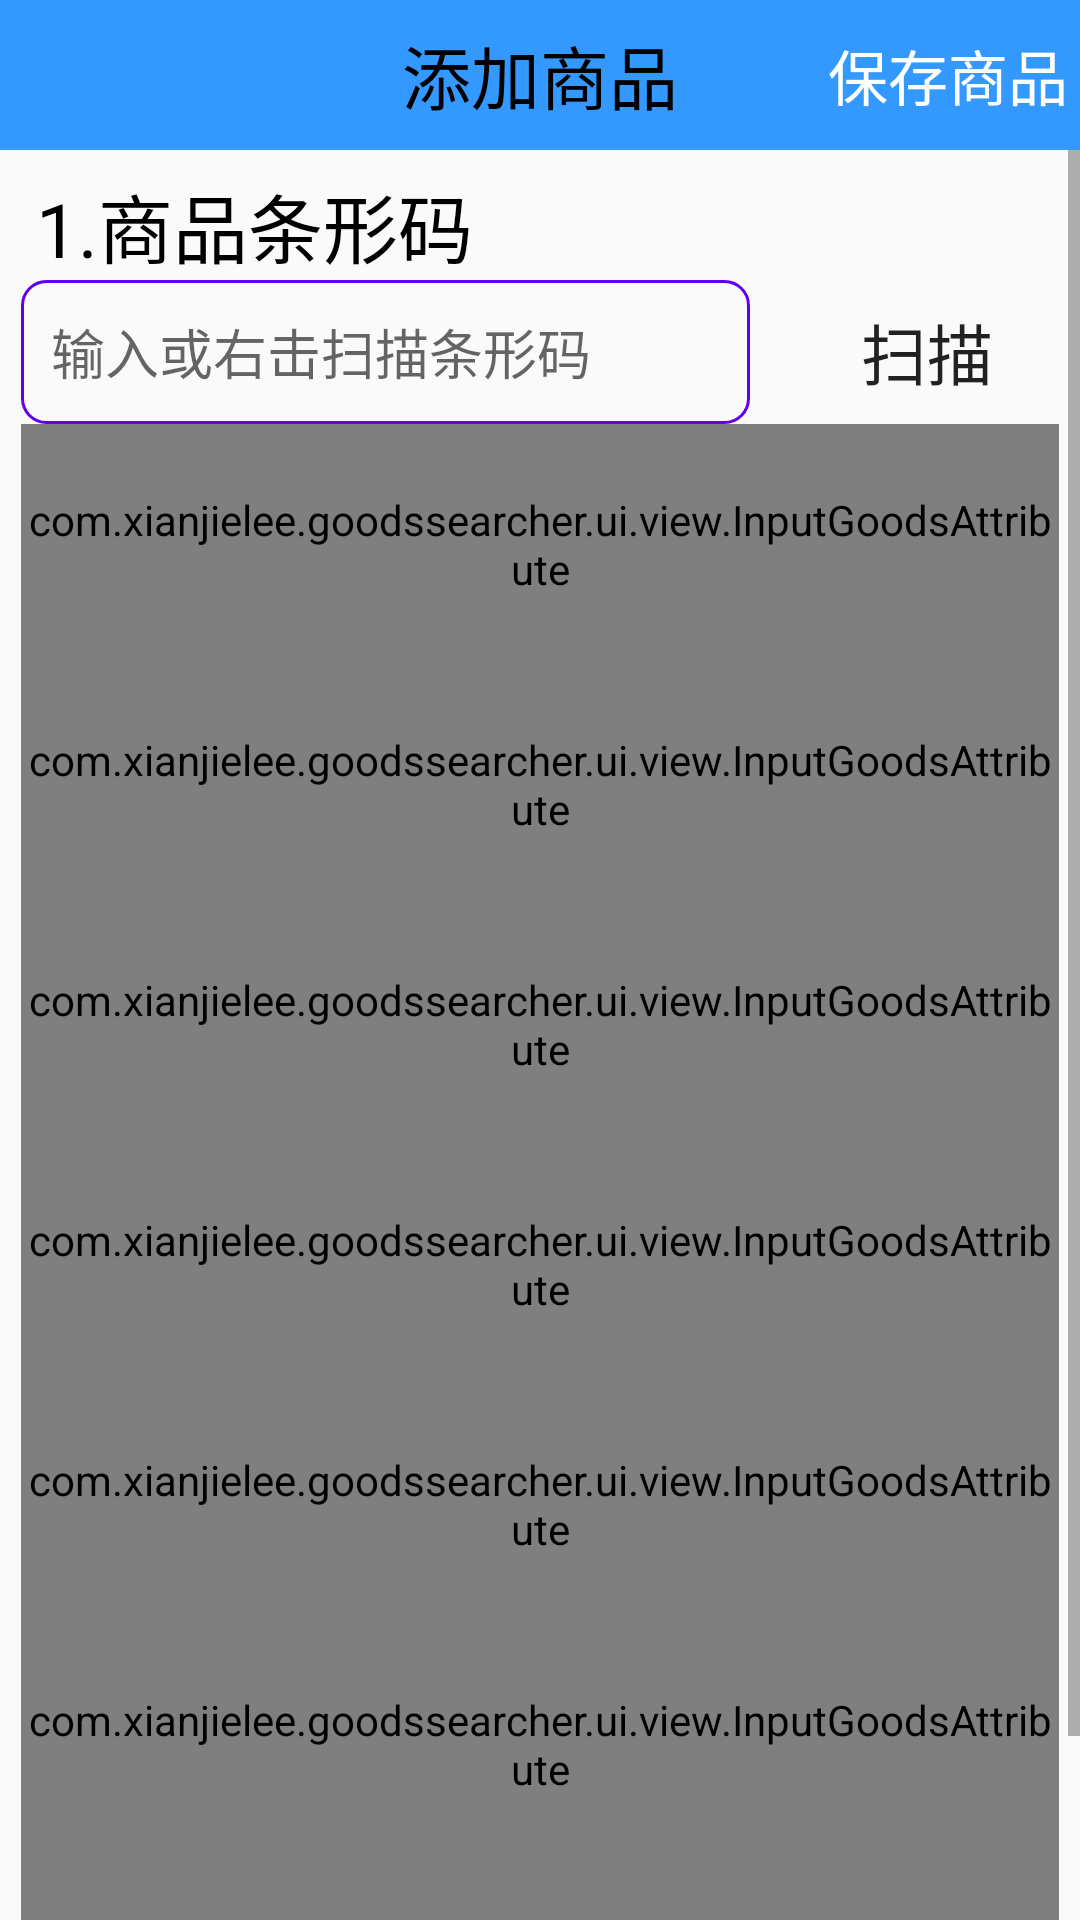

The Android layout XML behind this screen, and the referenced resources:
<!-- AndroidManifest.xml: application theme AppTheme -->
<!-- res/layout/activity_add_goods.xml -->
<LinearLayout xmlns:android="http://schemas.android.com/apk/res/android"
              xmlns:app="http://schemas.android.com/apk/res-auto"
              xmlns:tools="http://schemas.android.com/tools"
              android:layout_width="match_parent"
              android:layout_height="match_parent"
              android:orientation="vertical">

    <FrameLayout
        android:layout_width="match_parent"
        android:layout_height="50dp"
        android:background="#3499FF">

        <TextView
            android:layout_width="wrap_content"
            android:layout_height="wrap_content"
            android:layout_gravity="center"
            android:text="添加商品"
            android:textColor="#000"
            android:textSize="23sp"/>

        <Button
            android:id="@+id/bt_save"
            android:layout_width="wrap_content"
            android:layout_height="wrap_content"
            android:layout_gravity="center_vertical|right"
            android:background="@null"
            android:text="保存商品"
            android:textColor="@drawable/selector_text_color"
            android:textSize="20sp"/>
    </FrameLayout>

    <ScrollView
        android:layout_width="match_parent"
        android:layout_height="match_parent">

        <LinearLayout
            android:layout_width="match_parent"
            android:layout_height="match_parent"
            android:orientation="vertical"
            android:padding="7dp">

            <LinearLayout
                android:id="@+id/ll_input_barcode"
                android:layout_width="match_parent"
                android:layout_height="wrap_content"
                android:orientation="vertical">

                <TextView
                    android:id="@+id/tv_item_title"
                    android:layout_width="match_parent"
                    android:layout_height="wrap_content"
                    android:includeFontPadding="true"
                    android:paddingLeft="5dp"
                    android:text="1.商品条形码"
                    android:textColor="#000"
                    android:textSize="25sp"/>

                <LinearLayout
                    android:layout_width="match_parent"
                    android:layout_height="wrap_content">

                    <EditText
                        android:id="@+id/et_input_bar_code"
                        android:layout_width="0dp"
                        android:layout_height="match_parent"
                        android:layout_weight="8"
                        android:background="@drawable/selector_edit_text"
                        android:hint="输入或右击扫描条形码"
                        android:paddingLeft="10dp"/>

                    <Button
                        android:id="@+id/bt_scan_barcode"
                        android:layout_width="wrap_content"
                        android:layout_height="match_parent"
                        android:layout_marginLeft="15dp"
                        android:background="@drawable/btn_save"
                        android:text="扫描"
                        android:textSize="22sp"/>
                </LinearLayout>

                <ImageView
                    android:id="@+id/iv_scan_bitmap"
                    android:layout_width="wrap_content"
                    android:layout_height="wrap_content"
                    android:layout_marginLeft="5dp"/>
            </LinearLayout>

            <ImageView
                android:id="@+id/iv_scan_result"
                android:layout_width="wrap_content"
                android:layout_height="wrap_content"
                android:layout_below="@id/ll_input_barcode"/>

            <com.xianjielee.goodssearcher.ui.view.InputGoodsAttribute
                android:id="@+id/input_goods_name"
                android:layout_width="match_parent"
                android:layout_height="80dp"
                app:inputHint="输入商品名称"
                app:inputTitle="2.商品名称">
            </com.xianjielee.goodssearcher.ui.view.InputGoodsAttribute>

            <com.xianjielee.goodssearcher.ui.view.InputGoodsAttribute
                android:id="@+id/input_brand"
                android:layout_width="match_parent"
                android:layout_height="80dp"
                app:inputHint="输入或者选择商品品牌"
                app:inputTitle="3.商品品牌">
            </com.xianjielee.goodssearcher.ui.view.InputGoodsAttribute>

            <com.xianjielee.goodssearcher.ui.view.InputGoodsAttribute
                android:id="@+id/input_buy_in_price"
                android:layout_width="match_parent"
                android:layout_height="80dp"
                app:inputHint="输入商品进货价"
                app:inputTitle="4.商品进货价">
            </com.xianjielee.goodssearcher.ui.view.InputGoodsAttribute>

            <com.xianjielee.goodssearcher.ui.view.InputGoodsAttribute
                android:id="@+id/input_retail_price"
                android:layout_width="match_parent"
                android:layout_height="80dp"
                app:inputHint="输入商品零售价"
                app:inputTitle="5.商品零售价">
            </com.xianjielee.goodssearcher.ui.view.InputGoodsAttribute>

            <com.xianjielee.goodssearcher.ui.view.InputGoodsAttribute
                android:id="@+id/input_standard"
                android:layout_width="match_parent"
                android:layout_height="80dp"
                app:inputHint="输入或选择商品规格"
                app:inputTitle="6.商品规格">
            </com.xianjielee.goodssearcher.ui.view.InputGoodsAttribute>

            <com.xianjielee.goodssearcher.ui.view.InputGoodsAttribute
                android:id="@+id/input_buy_in_unit_price"
                android:layout_width="match_parent"
                android:layout_height="80dp"
                app:inputHint="输入商品进货单价"
                app:inputTitle="7.商品进货单价">
            </com.xianjielee.goodssearcher.ui.view.InputGoodsAttribute>

            <com.xianjielee.goodssearcher.ui.view.InputGoodsAttribute
                android:id="@+id/input_desc"
                android:layout_width="match_parent"
                android:layout_height="80dp"
                app:inputHint="输入商品备注或描述"
                app:inputTitle="8.商品备注或描述">
            </com.xianjielee.goodssearcher.ui.view.InputGoodsAttribute>
        </LinearLayout>
    </ScrollView>
</LinearLayout>
<!-- resources referenced by this layout -->
<resources>
  <!-- drawable selector_edit_text (drawable) -->
  <?xml version="1.0" encoding="utf-8"?>
  <selector xmlns:android="http://schemas.android.com/apk/res/android">
      <item android:state_focused="true" android:drawable="@drawable/shape_edit_text_bg_focus"/>
      <item android:drawable="@drawable/shape_edit_text_bg_normal"/>
  </selector>
  <!-- drawable selector_text_color (drawable) -->
  <?xml version="1.0" encoding="utf-8"?>
  <selector xmlns:android="http://schemas.android.com/apk/res/android">
      <item android:state_pressed="true" android:color="@color/btn_textColor_selected"></item>
      <item android:state_pressed="false" android:color="@color/btn_textColor_unselected"></item>
  </selector>
  <style name="AppTheme" parent="Theme.AppCompat.Light.DarkActionBar">
          
          <item name="colorPrimary">@color/colorPrimary</item>
          <item name="colorPrimaryDark">@color/colorPrimaryDark</item>
          <item name="colorAccent">@color/colorAccent</item>
      </style>
  <!-- drawable shape_edit_text_bg_focus (drawable) -->
  <?xml version="1.0" encoding="utf-8"?>
  <shape xmlns:android="http://schemas.android.com/apk/res/android">
      <stroke
          android:color="@color/colorAccent"
          android:width="1dp"/>
      <corners android:radius="8dp"/>
  </shape>
  <!-- drawable shape_edit_text_bg_normal (drawable) -->
  <?xml version="1.0" encoding="utf-8"?>
  <shape xmlns:android="http://schemas.android.com/apk/res/android">
      <stroke
          android:color="@color/colorPrimary"
          android:width="1dp"/>
      <corners android:radius="8dp"/>
  </shape>
  <color name="btn_textColor_selected">#f00</color>
  <color name="btn_textColor_unselected">#fff</color>
  <!-- not gathered from this repository: default colours our renderer supplied (Android Studio template values) -->
  <color name="colorPrimary">#FF6200EE</color>
  <color name="colorPrimaryDark">#FF3700B3</color>
  <color name="colorAccent">#FF03DAC5</color>
</resources>
